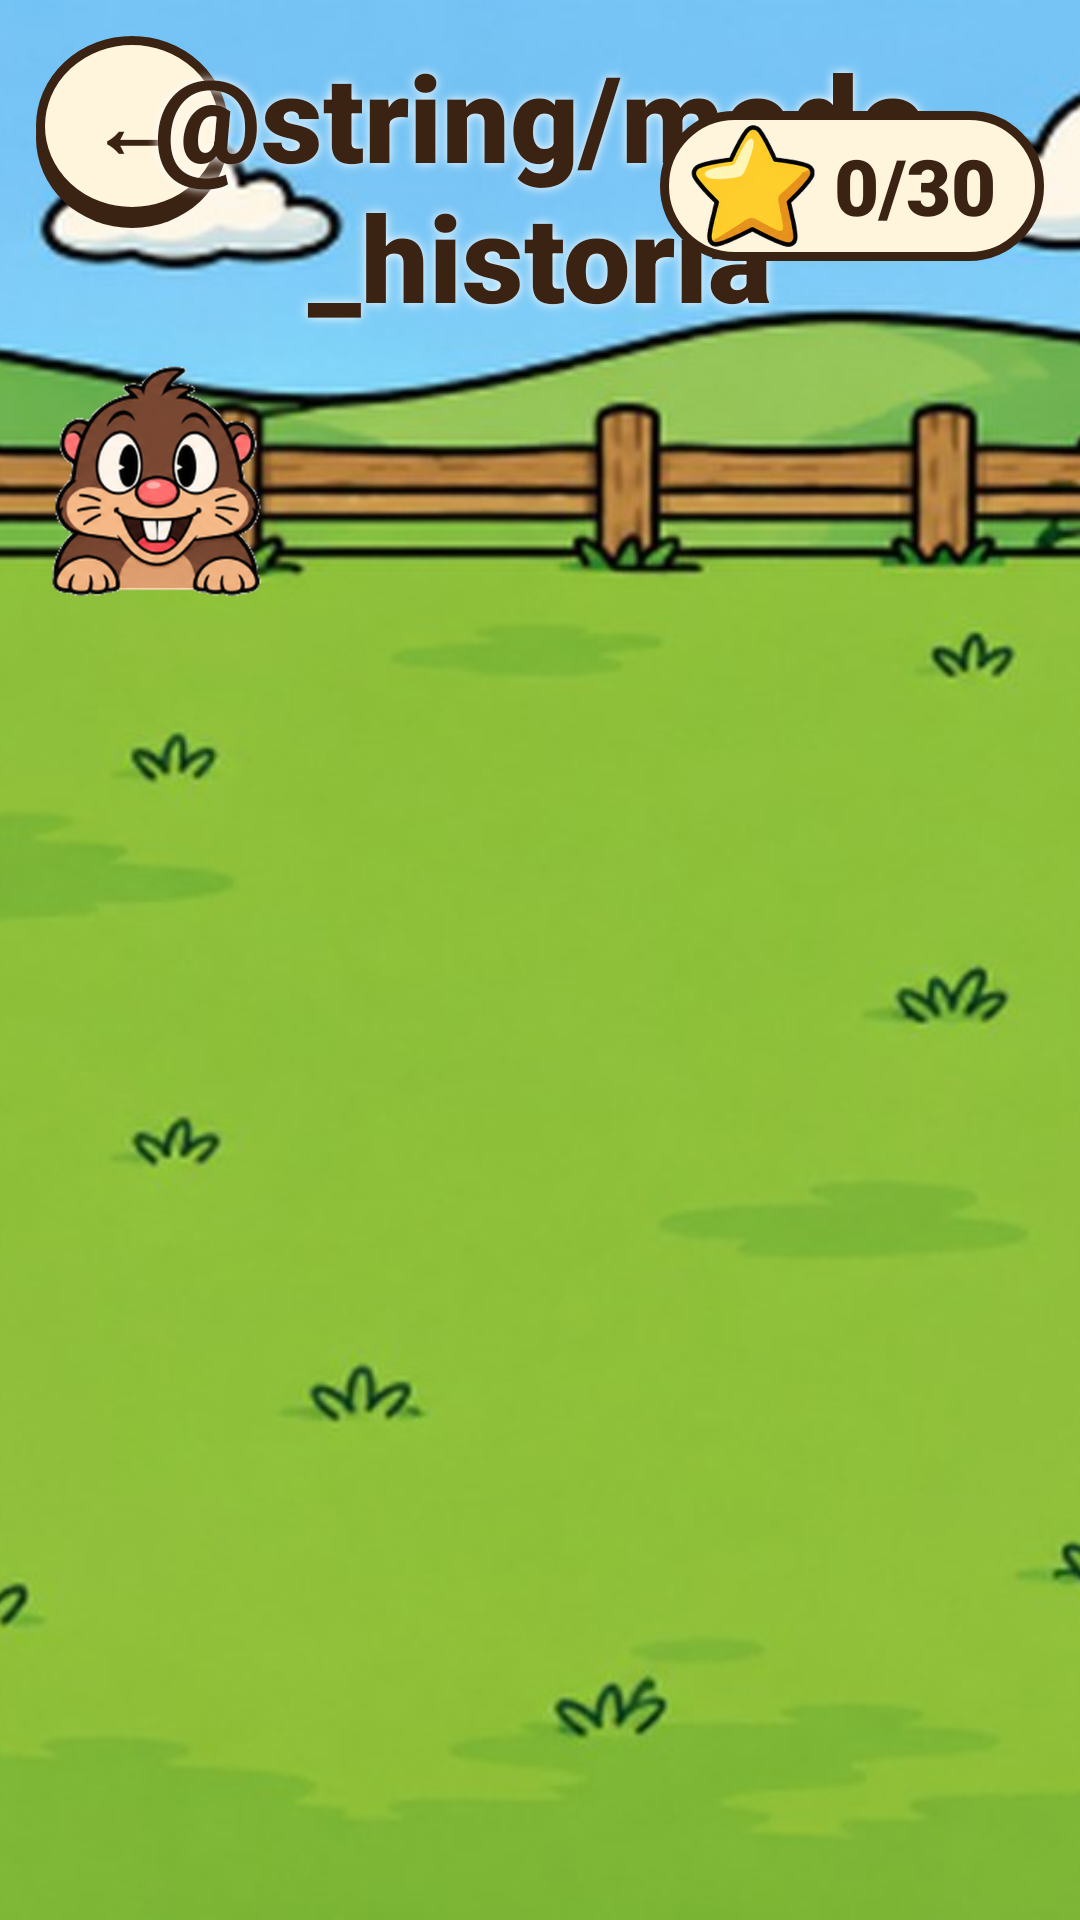

This screen was rendered from an Android layout file. Write that file and the resources it references.
<!-- AndroidManifest.xml: application theme Theme.Topohit -->
<!-- res/layout/activity_mapa_historia.xml -->
<?xml version="1.0" encoding="utf-8"?>
<FrameLayout xmlns:android="http://schemas.android.com/apk/res/android"
    android:layout_width="match_parent"
    android:layout_height="match_parent">

    <ImageView
        android:id="@+id/imgFondo"
        android:layout_width="match_parent"
        android:layout_height="match_parent"
        android:scaleType="centerCrop"
        android:src="@drawable/fondo_partida_normal" />

    <LinearLayout
        android:layout_width="match_parent"
        android:layout_height="match_parent"
        android:orientation="vertical"
        android:padding="@dimen/margen_pequeno">

        <FrameLayout
            android:layout_width="match_parent"
            android:layout_height="wrap_content">

            <TextView
                android:id="@+id/btnAtras"
                style="@style/BotonRedondo"
                android:text="@string/atras" />

            <TextView
                android:id="@+id/lblTitulo"
                style="@style/Titulo"
                android:layout_width="match_parent"
                android:layout_height="wrap_content"
                android:layout_gravity="center_vertical"
                android:shadowColor="@color/blanco"
                android:shadowRadius="8"
                android:text="@string/modo_historia" />

            <LinearLayout
                android:id="@+id/layTotalEstrellas"
                android:layout_width="wrap_content"
                android:layout_height="wrap_content"
                android:layout_gravity="end|center_vertical"
                android:background="@drawable/chip_crema"
                android:gravity="center_vertical"
                android:orientation="horizontal"
                android:paddingLeft="10dp"
                android:paddingTop="4dp"
                android:paddingRight="16dp"
                android:paddingBottom="4dp">

                <ImageView
                    android:layout_width="42dp"
                    android:layout_height="42dp"
                    android:src="@drawable/estrella_llena" />

                <TextView
                    android:id="@+id/lblTotalEstrellas"
                    android:layout_width="wrap_content"
                    android:layout_height="wrap_content"
                    android:layout_marginStart="6dp"
                    android:fontFamily="sans-serif-black"
                    android:text="0/30"
                    android:textColor="@color/marron"
                    android:textSize="@dimen/texto_grande" />
            </LinearLayout>
        </FrameLayout>

        
        <FrameLayout
            android:id="@+id/layMapa"
            android:layout_width="match_parent"
            android:layout_height="0dp"
            android:layout_weight="1">

            <ImageView
                android:id="@+id/imgTopoAqui"
                android:layout_width="80dp"
                android:layout_height="88dp"
                android:src="@drawable/topo_normal_03_feliz" />
        </FrameLayout>
    </LinearLayout>

    
    <FrameLayout
        android:id="@+id/layInicio"
        android:layout_width="match_parent"
        android:layout_height="match_parent"
        android:background="@color/oscurecer"
        android:clickable="true"
        android:focusable="true"
        android:visibility="gone">

        <FrameLayout
            android:layout_width="560dp"
            android:layout_height="wrap_content"
            android:layout_gravity="center">

            <LinearLayout
                android:id="@+id/layPanelInicio"
                android:layout_width="match_parent"
                android:layout_height="wrap_content"
                android:background="@drawable/panel_crema"
                android:gravity="center_horizontal"
                android:orientation="vertical"
                android:padding="22dp">

                <TextView
                    android:id="@+id/lblNivel"
                    style="@style/Titulo"
                    android:layout_width="match_parent"
                    android:layout_height="wrap_content"
                    android:text="Nivel 1 · Campo" />

                <LinearLayout
                    android:layout_width="wrap_content"
                    android:layout_height="wrap_content"
                    android:layout_marginTop="6dp"
                    android:orientation="horizontal">

                    <ImageView
                        android:id="@+id/imgInicioEstrella1"
                        android:layout_width="56dp"
                        android:layout_height="56dp"
                        android:layout_margin="4dp"
                        android:src="@drawable/estrella_vacia" />

                    <ImageView
                        android:id="@+id/imgInicioEstrella2"
                        android:layout_width="56dp"
                        android:layout_height="56dp"
                        android:layout_margin="4dp"
                        android:src="@drawable/estrella_vacia" />

                    <ImageView
                        android:id="@+id/imgInicioEstrella3"
                        android:layout_width="56dp"
                        android:layout_height="56dp"
                        android:layout_margin="4dp"
                        android:src="@drawable/estrella_vacia" />
                </LinearLayout>

                <TextView
                    android:id="@+id/lblObjetivoNivel"
                    android:layout_width="wrap_content"
                    android:layout_height="wrap_content"
                    android:layout_marginTop="8dp"
                    android:fontFamily="sans-serif-black"
                    android:textColor="@color/marron"
                    android:textSize="@dimen/texto_normal" />

                <LinearLayout
                    android:id="@+id/layNovedad"
                    android:layout_width="match_parent"
                    android:layout_height="wrap_content"
                    android:layout_marginTop="14dp"
                    android:background="@drawable/fila"
                    android:gravity="center_vertical"
                    android:orientation="horizontal"
                    android:padding="10dp">

                    <ImageView
                        android:id="@+id/imgNovedad"
                        android:layout_width="84dp"
                        android:layout_height="92dp"
                        android:src="@drawable/topo_normal_05_enfadado" />

                    <LinearLayout
                        android:layout_width="0dp"
                        android:layout_height="wrap_content"
                        android:layout_marginStart="14dp"
                        android:layout_weight="1"
                        android:orientation="vertical">

                        <TextView
                            android:layout_width="wrap_content"
                            android:layout_height="wrap_content"
                            android:fontFamily="sans-serif-black"
                            android:text="¡Novedad!"
                            android:textColor="@color/marron"
                            android:textSize="@dimen/texto_normal" />

                        <TextView
                            android:id="@+id/lblNovedad"
                            android:layout_width="wrap_content"
                            android:layout_height="wrap_content"
                            android:textColor="@color/marron"
                            android:textSize="@dimen/texto_pequeno" />
                    </LinearLayout>
                </LinearLayout>

                <TextView
                    android:id="@+id/btnJugarNivel"
                    style="@style/BotonJuego"
                    android:layout_width="300dp"
                    android:layout_height="80dp"
                    android:layout_marginTop="18dp"
                    android:background="@drawable/btn_naranja"
                    android:text="@string/a_jugar"
                    android:textSize="30sp" />
            </LinearLayout>

            <TextView
                android:id="@+id/btnCerrarInicio"
                style="@style/BotonRedondo"
                android:layout_width="56dp"
                android:layout_height="56dp"
                android:layout_gravity="top|end"
                android:layout_margin="10dp"
                android:text="✕"
                android:textSize="@dimen/texto_normal" />
        </FrameLayout>
    </FrameLayout>
</FrameLayout>
<!-- resources referenced by this layout -->
<resources>
  <color name="blanco">#FFFFFF</color>
  <color name="marron">#3B2314</color>
  <color name="oscurecer">#99000000</color>
  <dimen name="margen_pequeno">12dp</dimen>
  <dimen name="texto_grande">26sp</dimen>
  <dimen name="texto_normal">20sp</dimen>
  <dimen name="texto_pequeno">15sp</dimen>
  <!-- drawable btn_naranja (drawable) -->
  <?xml version="1.0" encoding="utf-8"?>
  <layer-list xmlns:android="http://schemas.android.com/apk/res/android">
      <item android:top="5dp">
          <shape android:shape="rectangle">
              <corners android:radius="22dp" />
              <solid android:color="@color/marron" />
          </shape>
      </item>
      <item android:bottom="5dp">
          <shape android:shape="rectangle">
              <corners android:radius="22dp" />
              <solid android:color="@color/naranja" />
              <stroke android:width="3dp" android:color="@color/marron" />
          </shape>
      </item>
  </layer-list>
  <!-- drawable chip_crema (drawable) -->
  <?xml version="1.0" encoding="utf-8"?>
  <shape xmlns:android="http://schemas.android.com/apk/res/android" android:shape="rectangle">
      <corners android:radius="30dp" />
      <solid android:color="@color/crema" />
      <stroke android:width="3dp" android:color="@color/marron" />
  </shape>
  <!-- drawable fila (drawable) -->
  <?xml version="1.0" encoding="utf-8"?>
  <shape xmlns:android="http://schemas.android.com/apk/res/android" android:shape="rectangle">
      <corners android:radius="14dp" />
      <solid android:color="#E6FFFFFF" />
      <stroke android:width="2dp" android:color="@color/marron" />
  </shape>
  <!-- drawable panel_crema (drawable) -->
  <?xml version="1.0" encoding="utf-8"?>
  <layer-list xmlns:android="http://schemas.android.com/apk/res/android">
      <item android:top="5dp">
          <shape android:shape="rectangle">
              <corners android:radius="26dp" />
              <solid android:color="@color/marron" />
          </shape>
      </item>
      <item android:bottom="5dp">
          <shape android:shape="rectangle">
              <corners android:radius="26dp" />
              <solid android:color="@color/crema" />
              <stroke android:width="3dp" android:color="@color/marron" />
          </shape>
      </item>
  </layer-list>
  <string name="a_jugar">¡A JUGAR!</string>
  <string name="atras">←</string>
  <style name="Titulo">
          <item name="android:textSize">@dimen/texto_titulo</item>
          <item name="android:fontFamily">sans-serif-black</item>
          <item name="android:textStyle">bold</item>
          <item name="android:textColor">@color/marron</item>
          <item name="android:gravity">center</item>
      </style>
  <style name="Theme.Topohit" parent="Theme.AppCompat.Light.NoActionBar">
          <item name="colorPrimary">@color/naranja</item>
          <item name="colorPrimaryDark">@color/marron</item>
          <item name="colorAccent">@color/verde</item>
          <item name="android:windowFullscreen">true</item>
          <item name="android:windowBackground">@color/verde</item>
      </style>
  <color name="naranja">#F28C28</color>
  <color name="crema">#FFF4DC</color>
  <dimen name="alto_boton">68dp</dimen>
  <dimen name="texto_boton">26sp</dimen>
  <dimen name="boton_redondo">64dp</dimen>
  <dimen name="texto_titulo_pequeno">28sp</dimen>
  <!-- drawable circulo_crema (drawable) -->
  <?xml version="1.0" encoding="utf-8"?>
  <layer-list xmlns:android="http://schemas.android.com/apk/res/android">
      <item android:top="4dp">
          <shape android:shape="oval"><solid android:color="@color/marron" /></shape>
      </item>
      <item android:bottom="4dp">
          <shape android:shape="oval">
              <solid android:color="@color/crema" />
              <stroke android:width="3dp" android:color="@color/marron" />
          </shape>
      </item>
  </layer-list>
  <dimen name="texto_titulo">40sp</dimen>
  <color name="verde">#5DAA3A</color>
</resources>
